Run: headless pygame with SDL's dummy video driver; simulated clock (each Clock.tick advances the game by its frame time, no real sleeping); random seed 0; keys injected as events and as key.get_pressed() state; no mouse input.
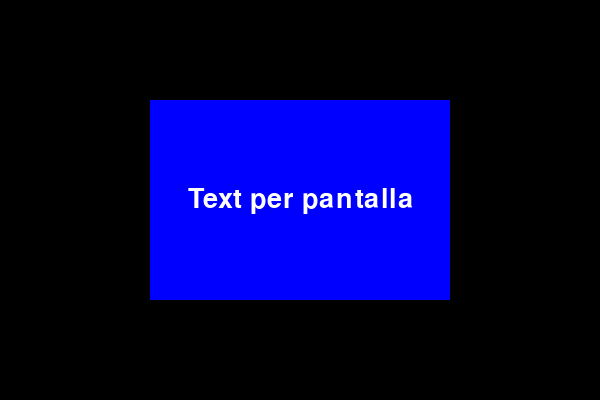
Frame 1 of 4 · flips 1–60 · no input
Frame 2 of 4 · flips 61–180 · tapped SPACE, RETURN · held RIGHT (→), D · screen unchanged from frame 1, image omitted
Frame 3 of 4 · flips 181–300 · held DOWN (↓), S · screen unchanged from frame 2, image omitted
Frame 4 of 4 · flips 301–420 · held LEFT (←), A, UP (↑), W · screen unchanged from frame 3, image omitted

The pygame program that drew these frames:

import pygame as pg


W, H = 600, 400
WxH = (W,H)
FPS = 60
WHITE = pg.Color(255, 255, 255)
BLACK = pg.Color(0, 0, 0)
BLUE = pg.Color(0, 0, 255)

running, playing = True, False
screen = pg.display.set_mode(WxH)       # dimensions de la pantalla
font_name = pg.font.get_default_font()
BG_color = BLACK
clock = pg.time.Clock()
pg.init()


def surface_text(text:str, width:int, height:int, background_color: pg.Color) -> pg.Surface:
    font:pg.font.Font = pg.font.SysFont('Calibri',40)

    # Covertim el text en una imatge (surface) amb font.render()
    txt_img:pg.Surface = font.render(text, True, WHITE)

    # Posem el text sobre un fons quadrat. Creem una surface i la pintem d'un color.
    if width is None and height is None:
        r = txt_img.get_rect()
        canvas = pg.Surface((r.width, r.height))
    else:
        canvas = pg.Surface((width,height))

    canvas.fill(background_color)
 
    # Centrem el txt_img dins de la surface anterior.
    coordinate:pg.Rect = txt_img.get_rect(center=canvas.get_rect().center)

    # Volquem la imatge del text en el fons quadrat.
    canvas.blit(txt_img, coordinate)
    return canvas
     

txt = surface_text(text='Text per pantalla', width=W//2, height=H//2, background_color=BLUE)

rect = txt.get_rect(center=(W/2, H/2))
screen.blit(txt, rect)

running = True
while running:
    clock.tick(FPS)
    for event in pg.event.get():
        if event.type == pg.QUIT:
            running = False

    pg.display.flip()





# FER UN MENU
# https://www.youtube.ceom/watch?v=b_DkQrJxpck
# https://www.youtube.com/watch?v=a5JWrd7Y_14&list=PLVFWKkB2K-TnsGDz7xrN27IpCU5I1bery
